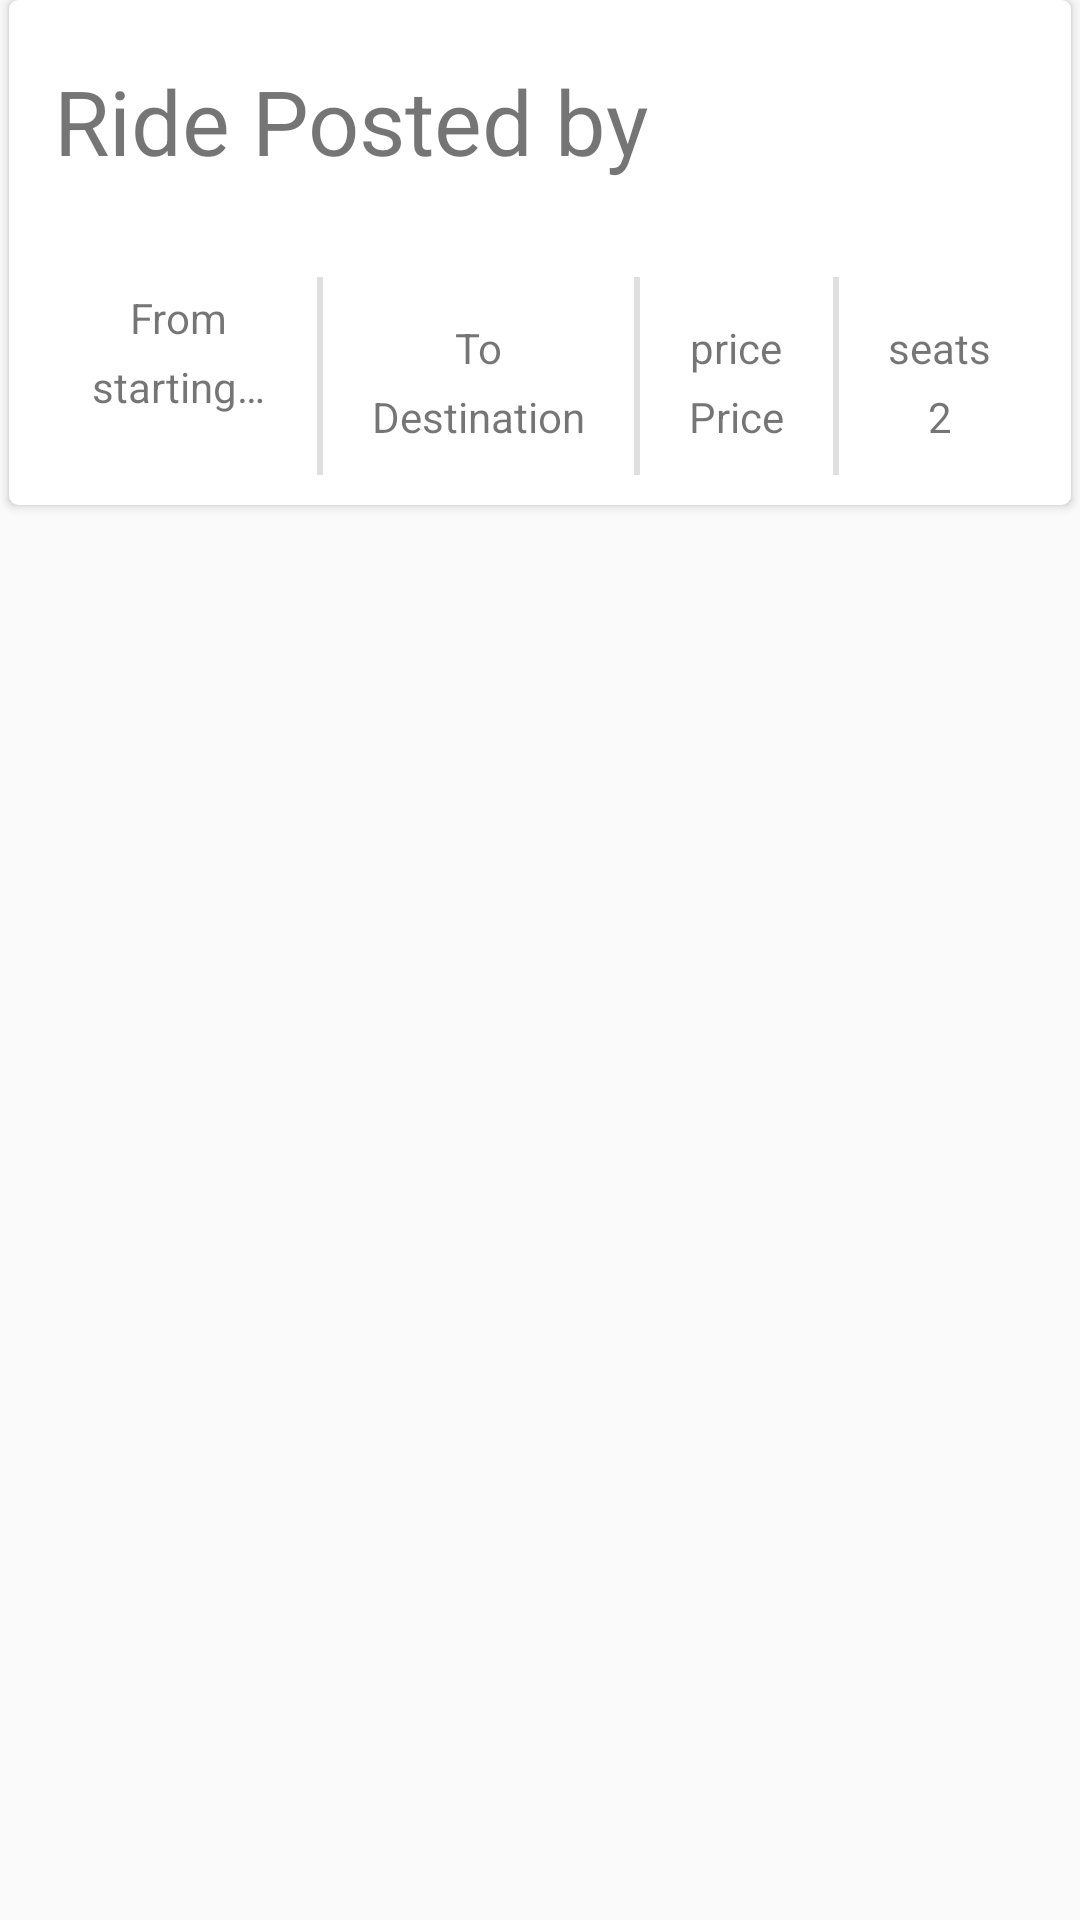

Write the Android layout XML for this screen, with the resource values it uses.
<!-- AndroidManifest.xml: application theme AppTheme -->
<!-- res/layout/activity_ridelist_layout.xml -->
<?xml version="1.0" encoding="utf-8"?>
<LinearLayout xmlns:android="http://schemas.android.com/apk/res/android"
    xmlns:app="http://schemas.android.com/apk/res-auto"
    android:layout_width="match_parent"
    android:layout_height="wrap_content"
    android:layout_marginBottom="10dp">


    <androidx.cardview.widget.CardView
        android:id="@+id/card_property"
        android:layout_width="match_parent"
        android:layout_height="wrap_content"
        android:layout_marginBottom="10dp"
        android:layout_marginLeft="3dp"
        android:layout_marginRight="3dp"
        app:cardCornerRadius="3dp">activity_list.xml
            <RelativeLayout
                android:id="@+id/bottom"
                android:layout_width="match_parent"
                android:layout_height="wrap_content"
                android:layout_marginBottom="10dp"
                android:layout_marginTop="10dp"
                >
                <RelativeLayout
                    android:id="@+id/detail_rl"
                    android:layout_width="match_parent"
                    android:layout_height="wrap_content">

                    <TextView
                        android:id="@+id/ride_desc"
                        android:layout_width="340dp"
                        android:layout_height="wrap_content"
                        android:maxLines="3"
                        android:minLines="1"
                        android:paddingLeft="15dp"
                        android:paddingTop="10dp"
                        android:paddingBottom="10dp"
                        android:text="Ride Posted by"
                        android:textSize="30sp" />

                </RelativeLayout>

                <View
                    android:id="@+id/v1"
                    android:layout_width="match_parent"
                    android:layout_height="2dp"
                    android:layout_below="@+id/detail_rl"
                    android:layout_margin="10dp"
                    />
                <LinearLayout
                    android:layout_width="match_parent"
                    android:layout_height="wrap_content"
                    android:layout_below="@id/v1"
                    android:paddingLeft="10dp"
                    android:paddingRight="10dp"
                    android:orientation="horizontal"
                    android:weightSum="4">

                    <LinearLayout
                        android:id="@+id/from_ll"
                        android:layout_width="wrap_content"
                        android:layout_height="wrap_content"
                        android:layout_gravity="center"
                        android:layout_weight="1"
                        android:gravity="center"
                        android:orientation="vertical">

                        <TextView
                            android:id="@+id/fromtext"
                            android:layout_width="60dp"
                            android:layout_height="wrap_content"
                            android:layout_marginTop="4dp"
                            android:text="From"
                            android:layout_gravity="center"
                            android:gravity="center"
                            android:singleLine="true"
                            />
                        <TextView
                            android:id="@+id/from"
                            android:layout_width="60dp"
                            android:layout_height="wrap_content"
                            android:layout_marginTop="4dp"
                            android:layout_marginBottom="20dp"
                            android:text="starting point"
                            android:layout_gravity="center"
                            android:gravity="center"
                            android:singleLine="true"
                            />
                    </LinearLayout>
                    <View
                        android:layout_width="@dimen/margin_2"
                        android:layout_height="match_parent"
                        android:background="@color/filter_clear_all_color" />

                    <LinearLayout
                        android:id="@+id/to_ll"
                        android:layout_width="wrap_content"
                        android:layout_height="wrap_content"
                        android:layout_gravity="center"
                        android:layout_weight="1"
                        android:gravity="center"
                        android:orientation="vertical">

                        <TextView
                            android:id="@+id/totext"
                            android:layout_width="wrap_content"
                            android:layout_height="wrap_content"
                            android:layout_marginTop="4dp"
                            android:text="To" />

                        <TextView
                            android:id="@+id/to"
                            android:layout_width="wrap_content"
                            android:layout_height="wrap_content"
                            android:layout_marginTop="4dp"
                            android:text="Destination" />
                    </LinearLayout>
                    <View
                        android:layout_width="@dimen/margin_2"
                        android:layout_height="match_parent"
                        android:background="@color/filter_clear_all_color" />

                    <LinearLayout
                        android:id="@+id/price_ll"
                        android:layout_width="wrap_content"
                        android:layout_height="wrap_content"
                        android:layout_gravity="center"
                        android:layout_weight="1"
                        android:gravity="center"
                        android:orientation="vertical">

                        <TextView
                            android:id="@+id/pricetext"
                            android:layout_width="wrap_content"
                            android:layout_height="wrap_content"
                            android:layout_marginTop="4dp"
                            android:text="price"
                            />

                        <TextView
                            android:id="@+id/price"
                            android:layout_width="wrap_content"
                            android:layout_height="wrap_content"
                            android:layout_marginTop="4dp"
                            android:text="Price"
                            />
                    </LinearLayout>

                    <View
                        android:layout_width="@dimen/margin_2"
                        android:layout_height="match_parent"
                        android:background="@color/filter_clear_all_color" />

                    <LinearLayout
                        android:id="@+id/seats_ll"
                        android:layout_width="wrap_content"
                        android:layout_height="wrap_content"
                        android:layout_gravity="center"
                        android:layout_weight="1"
                        android:gravity="center"
                        android:orientation="vertical">

                        <TextView
                            android:id="@+id/seatstext"
                            android:layout_width="wrap_content"
                            android:layout_height="wrap_content"
                            android:layout_marginTop="4dp"
                            android:text="seats"
                            />

                        <TextView
                            android:id="@+id/seats"
                            android:layout_width="wrap_content"
                            android:layout_height="wrap_content"
                            android:layout_marginTop="4dp"
                            android:text="2"
                            />
                    </LinearLayout>
                </LinearLayout>
            </RelativeLayout>
    </androidx.cardview.widget.CardView>
</LinearLayout>
<!-- resources referenced by this layout -->
<resources>
  <color name="filter_clear_all_color">#dfdfdf</color>
  <dimen name="margin_2">2dp</dimen>
  <style name="AppTheme" parent="Theme.AppCompat.Light.DarkActionBar">
          
          <item name="windowActionBar">false</item>
          <item name="windowNoTitle">true</item>
          <item name="colorPrimary">@color/colorPrimary</item>
          <item name="colorPrimaryDark">@color/colorPrimaryDark</item>
          <item name="colorAccent">@color/colorAccent</item>
      </style>
  <color name="colorPrimary">#6200EE</color>
  <color name="colorPrimaryDark">#3700B3</color>
  <color name="colorAccent">#03DAC5</color>
</resources>
